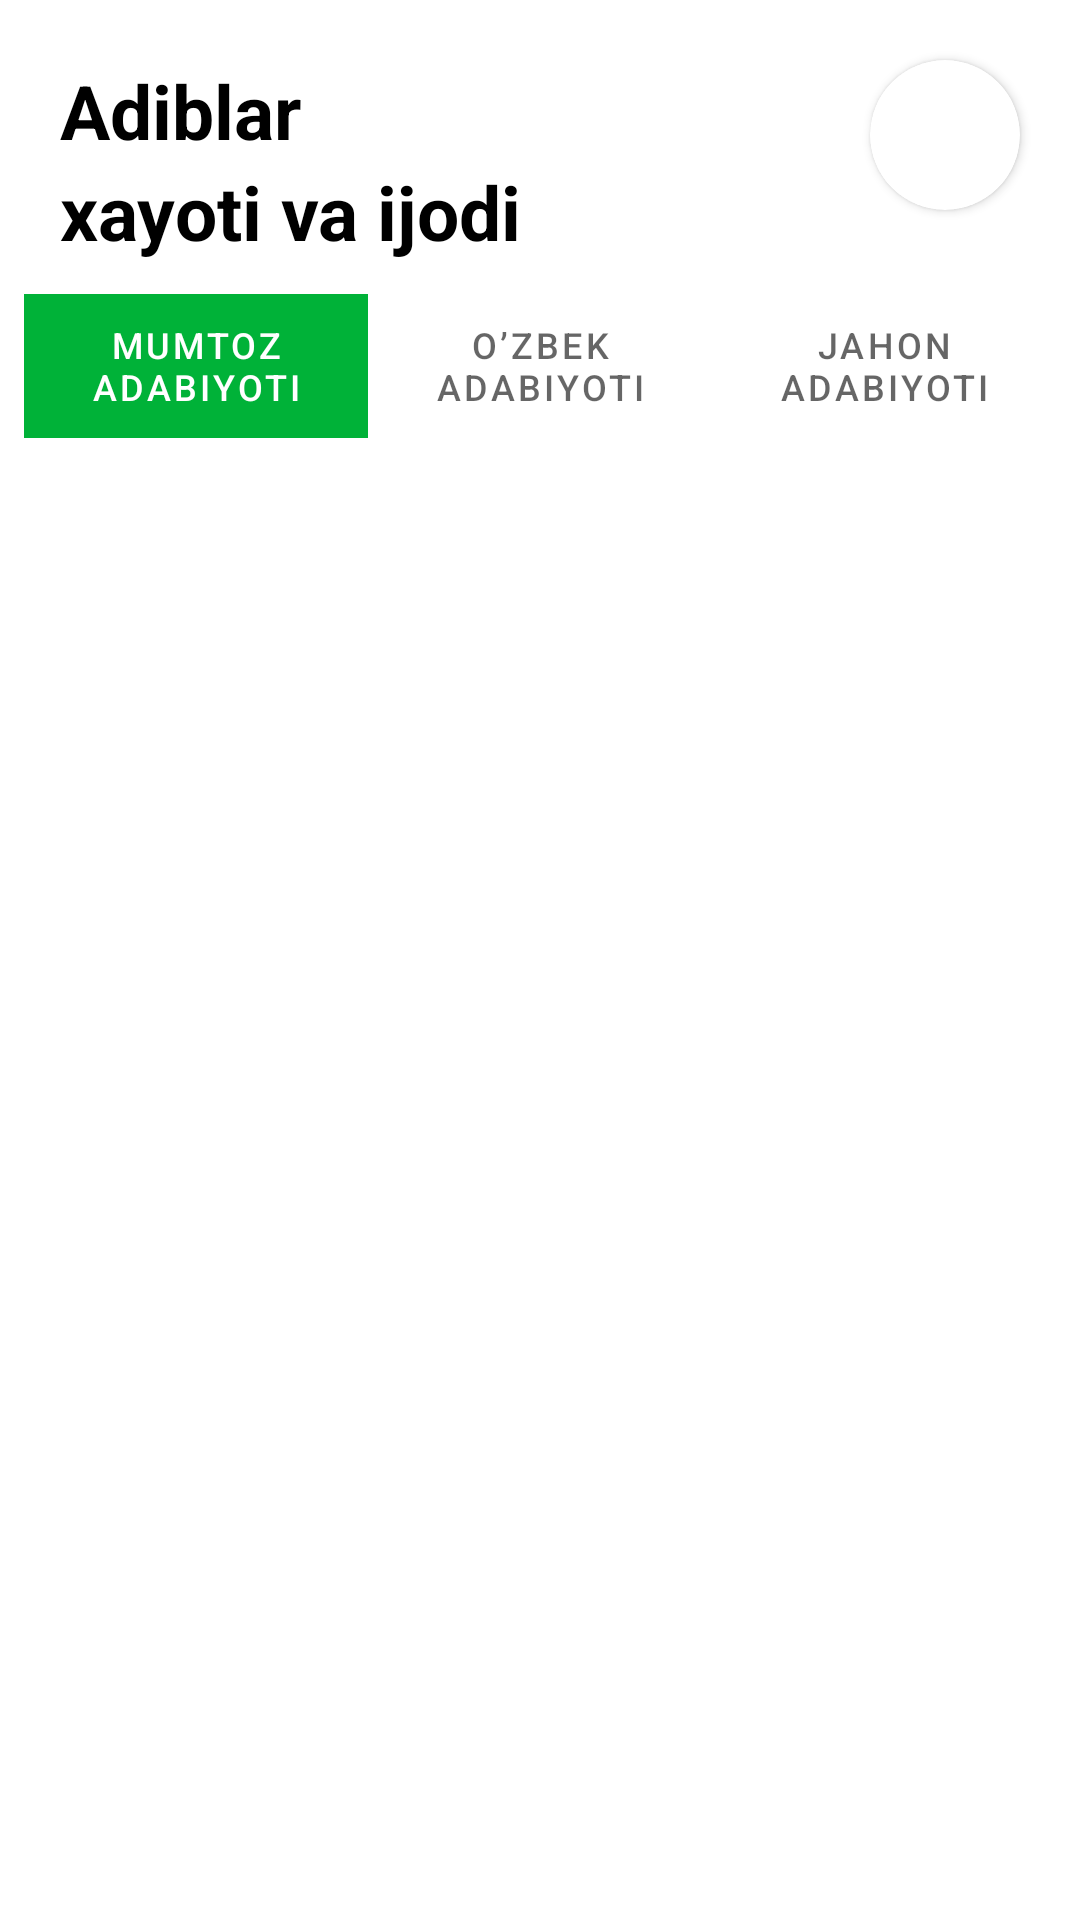

Write the Android layout XML for this screen, with the resource values it uses.
<!-- AndroidManifest.xml: application theme Theme.AdiblarFirebase -->
<!-- res/layout/fragment_main.xml -->
<?xml version="1.0" encoding="utf-8"?>
<LinearLayout xmlns:android="http://schemas.android.com/apk/res/android"
    xmlns:app="http://schemas.android.com/apk/res-auto"
    xmlns:tools="http://schemas.android.com/tools"
    android:layout_width="match_parent"
    android:layout_height="match_parent"
    android:orientation="vertical"
    tools:context=".MainFragment">

    <LinearLayout
        android:layout_width="match_parent"
        android:layout_height="wrap_content"
        android:orientation="horizontal">

        <LinearLayout
            android:layout_width="match_parent"
            android:layout_height="match_parent"
            android:layout_weight="1"
            android:orientation="vertical">

            <TextView
                android:layout_width="match_parent"
                android:layout_height="wrap_content"
                android:layout_marginLeft="20dp"
                android:layout_marginTop="20dp"
                android:text="Adiblar"
                android:textColor="@color/black"
                android:textSize="25dp"
                android:textStyle="bold" />

            <TextView
                android:layout_width="match_parent"
                android:layout_height="wrap_content"
                android:layout_marginLeft="20dp"
                android:text="xayoti va ijodi"
                android:textColor="@color/black"
                android:textSize="25dp"
                android:textStyle="bold" />
        </LinearLayout>

        <androidx.cardview.widget.CardView
            android:id="@+id/cardView"
            android:layout_width="50dp"
            android:layout_height="50dp"
            android:layout_margin="20dp"
            app:cardCornerRadius="25dp"
            app:layout_constraintEnd_toEndOf="parent"
            app:layout_constraintTop_toTopOf="parent"
            tools:ignore="MissingConstraints">

            <ImageView
                android:layout_width="match_parent"
                android:layout_height="match_parent"
                android:padding="10dp"
                android:src="@drawable/ic_baseline_search_24" />
        </androidx.cardview.widget.CardView>
    </LinearLayout>

    <com.google.android.material.tabs.TabLayout
        android:id="@+id/tab_layout"
        android:layout_width="match_parent"
        android:layout_height="wrap_content"
        android:layout_margin="8dp"
        app:tabGravity="center"
        app:tabIndicator="@drawable/tab_indicator"
        app:tabIndicatorAnimationMode="elastic"
        app:tabIndicatorGravity="stretch"
        app:tabMode="fixed"
        app:tabSelectedTextColor="@color/white">

        <com.google.android.material.tabs.TabItem
            android:layout_width="match_parent"
            android:layout_height="match_parent"
            android:text="Mumtoz adabiyoti" />

        <com.google.android.material.tabs.TabItem
            android:layout_width="match_parent"
            android:layout_height="match_parent"
            android:text="O’zbek adabiyoti" />

        <com.google.android.material.tabs.TabItem
            android:layout_width="match_parent"
            android:layout_height="match_parent"
            android:text="Jahon adabiyoti" />

    </com.google.android.material.tabs.TabLayout>

    <androidx.viewpager.widget.ViewPager
        android:id="@+id/view_pager"
        android:layout_width="match_parent"
        android:layout_height="match_parent" />

</LinearLayout>
<!-- resources referenced by this layout -->
<resources>
  <color name="black">#FF000000</color>
  <color name="white">#FFFFFFFF</color>
  <style name="Theme.AdiblarFirebase" parent="Theme.MaterialComponents.DayNight.DarkActionBar">
          
          <item name="colorPrimary">@color/purple_500</item>
          <item name="colorPrimaryVariant">@color/purple_500</item>
          <item name="windowNoTitle">true </item>
          <item name="colorOnPrimary">@color/white</item>
          
          <item name="colorSecondary">@color/teal_200</item>
          <item name="colorSecondaryVariant">@color/teal_700</item>
          <item name="colorOnSecondary">@color/black</item>
          
          <item name="android:statusBarColor" tools:targetApi="l">?attr/colorPrimaryVariant</item>
          
      </style>
  <color name="purple_500">#00B238</color>
  <color name="teal_200">#FF03DAC5</color>
  <color name="teal_700">#FF018786</color>
</resources>
